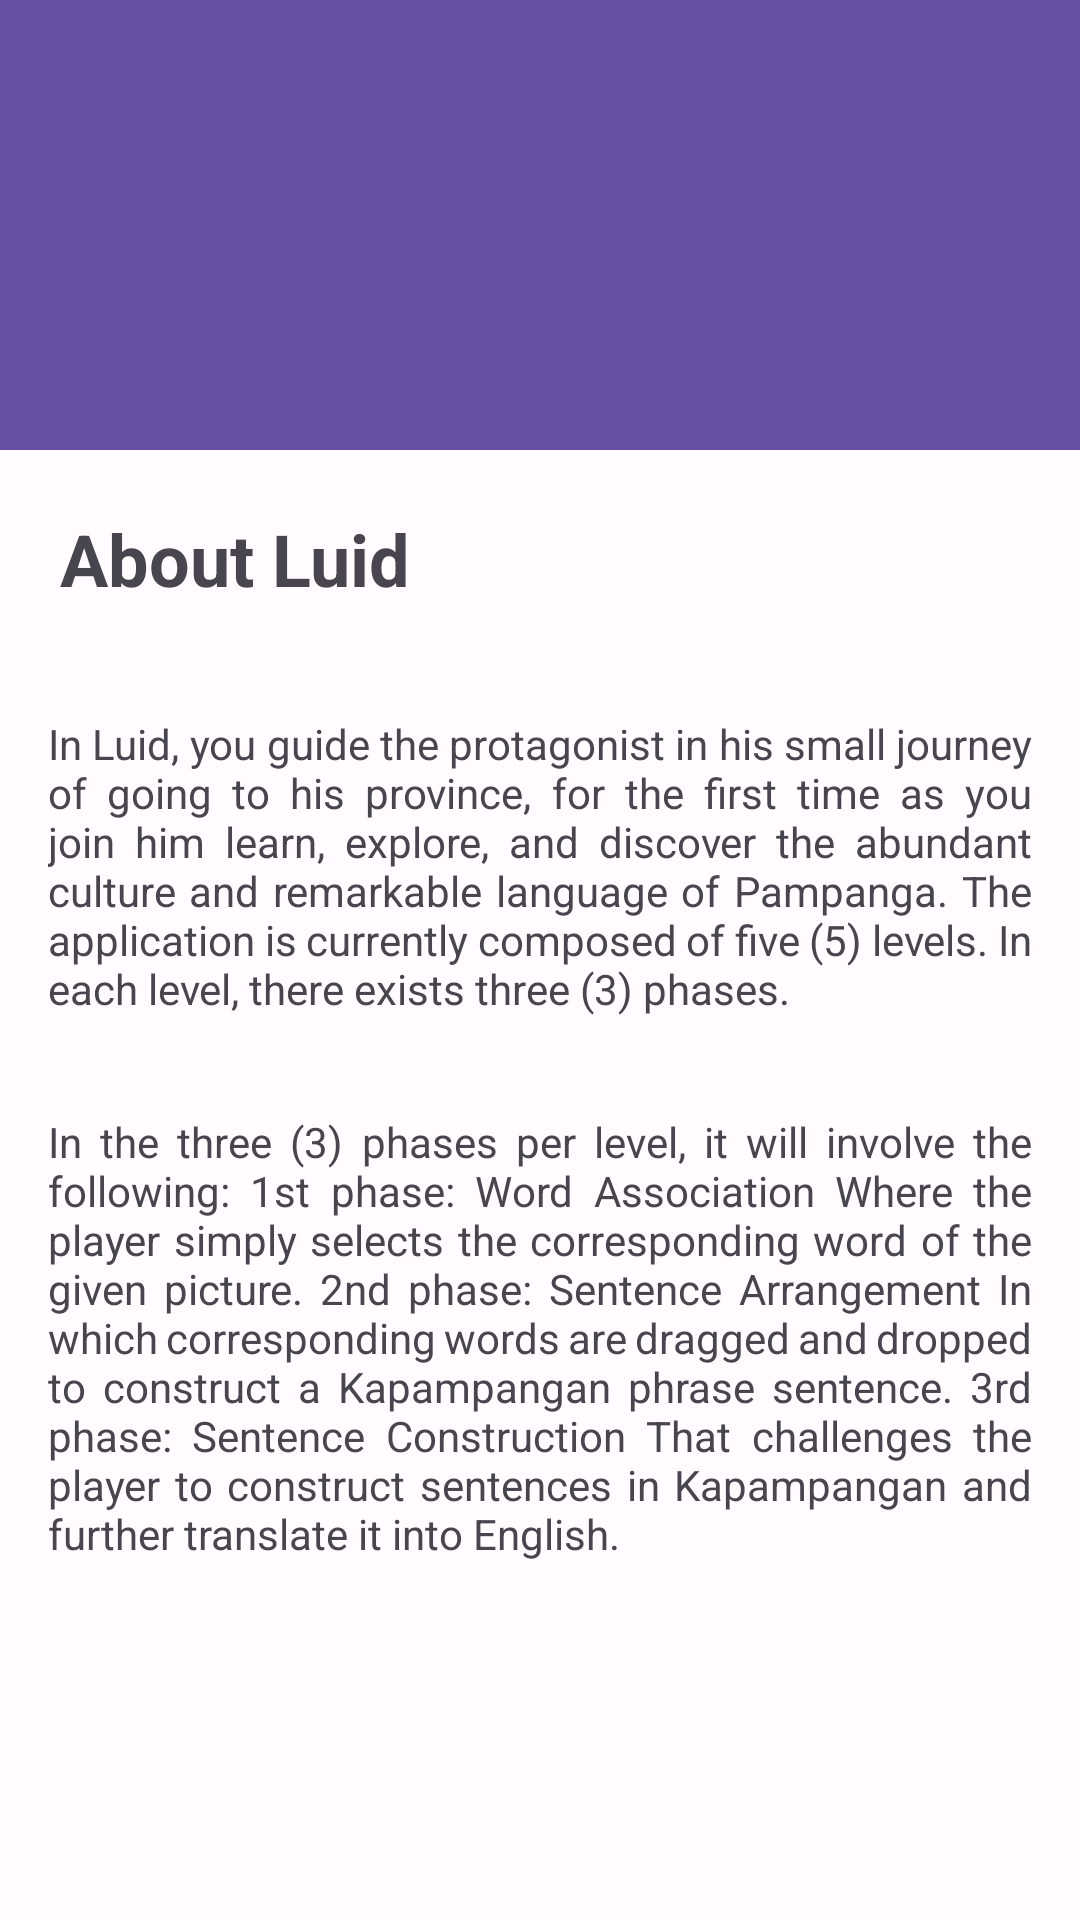

Reconstruct the res/layout file that produces this screen, plus the resources it refers to.
<!-- AndroidManifest.xml: application theme AppTheme -->
<!-- res/layout/fragment_about_luid.xml -->
<?xml version="1.0" encoding="utf-8"?>
<ScrollView xmlns:android="http://schemas.android.com/apk/res/android"
    xmlns:tools="http://schemas.android.com/tools"
    android:layout_width="match_parent"
    android:layout_height="wrap_content"
    tools:context=".fragments.mainmenu.about_luid"
    android:orientation="vertical">

    <LinearLayout
        android:layout_width="match_parent"
        android:layout_height="wrap_content"
        android:orientation="vertical"
        tools:context=".fragments.mainmenu.about_luid">

        <ImageView
            android:layout_width="match_parent"
            android:layout_height="150dp"
            android:src="@drawable/luid_white"
            android:background="?attr/colorPrimary"
            />

        <TextView
            android:layout_width="match_parent"
            android:layout_height="wrap_content"
            android:text= "About Luid"
            android:textSize="24dp"
            android:textStyle="bold"
            android:layout_margin="20dp" >
        </TextView>

        <TextView
            android:layout_width="match_parent"
            android:layout_height="wrap_content"
            android:text="@string/luid_about_def"
            android:layout_margin="16dp"
            android:justificationMode="inter_word">
        </TextView>

        <TextView
            android:layout_width="match_parent"
            android:layout_height="wrap_content"
            android:text="@string/luid_about_desc"
            android:layout_margin="16dp"
            android:justificationMode="inter_word">
        </TextView>

    </LinearLayout>

</ScrollView>
<!-- resources referenced by this layout -->
<resources>
  <string name="luid_about_def">      In Luid, you guide the protagonist in his small journey of going to his province, for the first time as you join him learn, explore, and discover the abundant culture and remarkable language of Pampanga. The application is currently composed of five (5) levels. In each level, there exists three (3) phases.</string>
  <string name="luid_about_desc">In the three (3) phases per level, it will involve the following:
  
          1st phase: Word Association
              Where the player simply selects the corresponding
              word of the given picture.
  
          2nd phase: Sentence Arrangement
              In which corresponding words are dragged and
              dropped to construct a Kapampangan
              phrase sentence.
  
          3rd phase: Sentence Construction
              That challenges the player to construct sentences in
              Kapampangan and further translate it into English.</string>
  <color name="md_theme_light_primary">#6750A4</color>
  <color name="md_theme_light_onPrimary">#FFFFFF</color>
  <color name="md_theme_light_primaryContainer">#E9DDFF</color>
  <color name="md_theme_light_onPrimaryContainer">#22005D</color>
  <color name="md_theme_light_secondary">#625B71</color>
  <color name="md_theme_light_onSecondary">#FFFFFF</color>
  <color name="md_theme_light_secondaryContainer">#E8DEF8</color>
  <color name="md_theme_light_onSecondaryContainer">#1E192B</color>
  <color name="md_theme_light_tertiary">#9C423A</color>
  <color name="md_theme_light_onTertiary">#FFFFFF</color>
  <color name="md_theme_light_tertiaryContainer">#FFDAD6</color>
  <color name="md_theme_light_onTertiaryContainer">#410002</color>
  <color name="md_theme_light_error">#BA1A1A</color>
  <color name="md_theme_light_errorContainer">#FFDAD6</color>
  <color name="md_theme_light_onError">#FFFFFF</color>
  <color name="md_theme_light_onErrorContainer">#410002</color>
  <color name="md_theme_light_background">#FFFBFF</color>
  <color name="md_theme_light_onBackground">#1C1B1E</color>
  <color name="md_theme_light_surface">#FFFBFF</color>
  <color name="md_theme_light_onSurface">#1C1B1E</color>
  <color name="md_theme_light_surfaceVariant">#E7E0EB</color>
  <color name="md_theme_light_onSurfaceVariant">#49454E</color>
  <color name="md_theme_light_outline">#7A757F</color>
  <color name="md_theme_light_inverseOnSurface">#F4EFF4</color>
  <color name="md_theme_light_correct">#006e2c</color>
  <color name="md_theme_light_onCorrect">#ffffff</color>
  <color name="md_theme_light_correctContainer">#68ff89</color>
  <color name="md_theme_light_onCorrectContainer">#002108</color>
  <color name="md_theme_light_inverseSurface">#313033</color>
  <color name="md_theme_light_inversePrimary">#CFBCFF</color>
  <color name="navbar_theme_light">#F2ECF7</color>
</resources>
